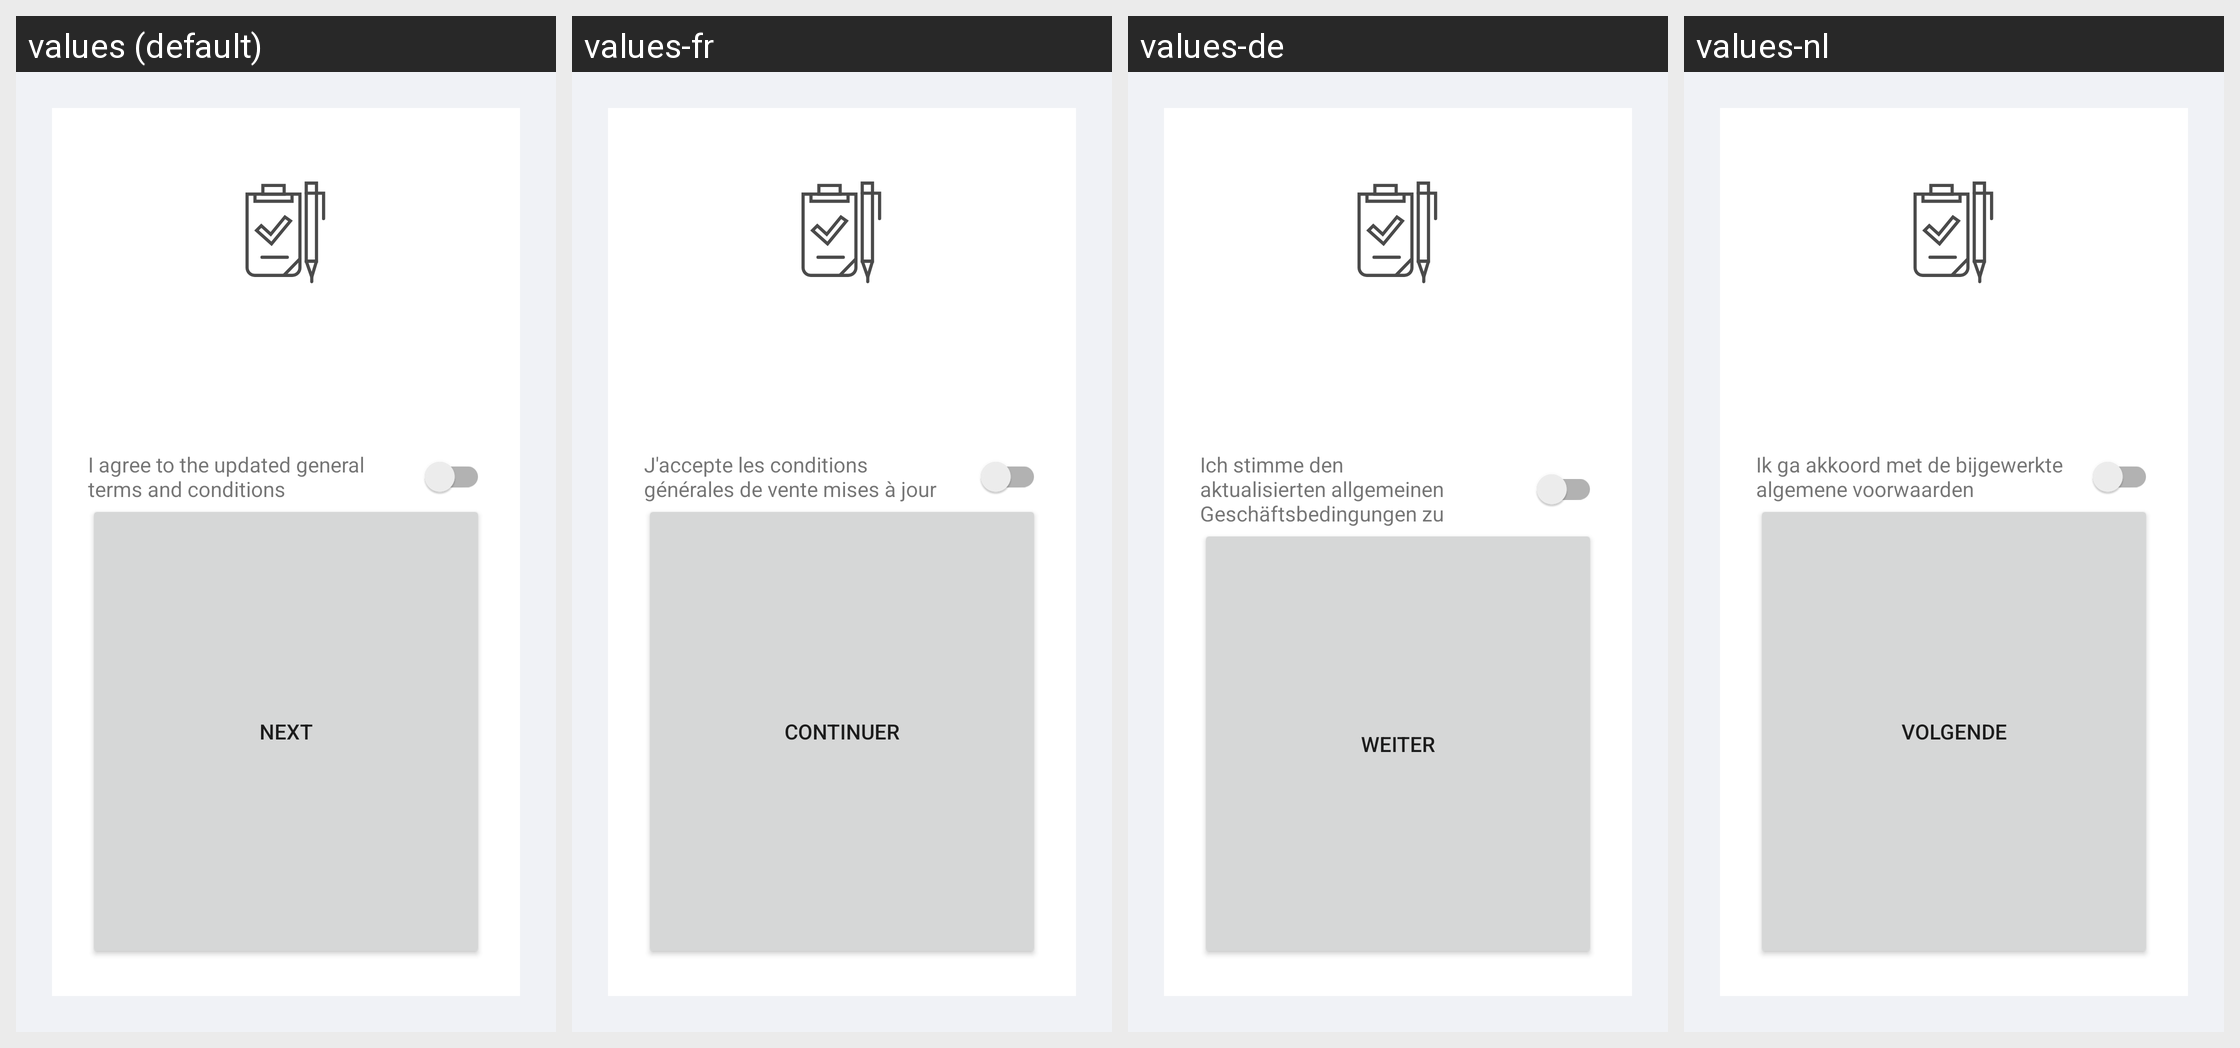

For this localized Android screen grid, give each drawn string resource with its value in every locale shown.
Android screen res/layout/fragment_gtc_updated.xml rendered under 4 locales, left to right: values (default), values-fr, values-de, values-nl. Device: Nexus 5 (rendered at 1080×1920; each locale shown at half size, 540×960, under a caption strip naming it); theme AppTheme.
Other locales in the repository, not shown: values-da.
Strings drawn on this screen, with the default value and each locale's value (text and hints the layout hard-codes, and strings that could not be matched under every locale, appear in the picture but are not listed):

DocumentUpdateAgreeTermsAndConditions
  values: I agree to the updated general terms and conditions
  values-fr: J'accepte les conditions générales de vente mises à jour
  values-de: Ich stimme den aktualisierten allgemeinen Geschäftsbedingungen zu
  values-nl: Ik ga akkoord met de bijgewerkte algemene voorwaarden

Next
  values: Next
  values-fr: Continuer
  values-de: Weiter
  values-nl: Volgende
